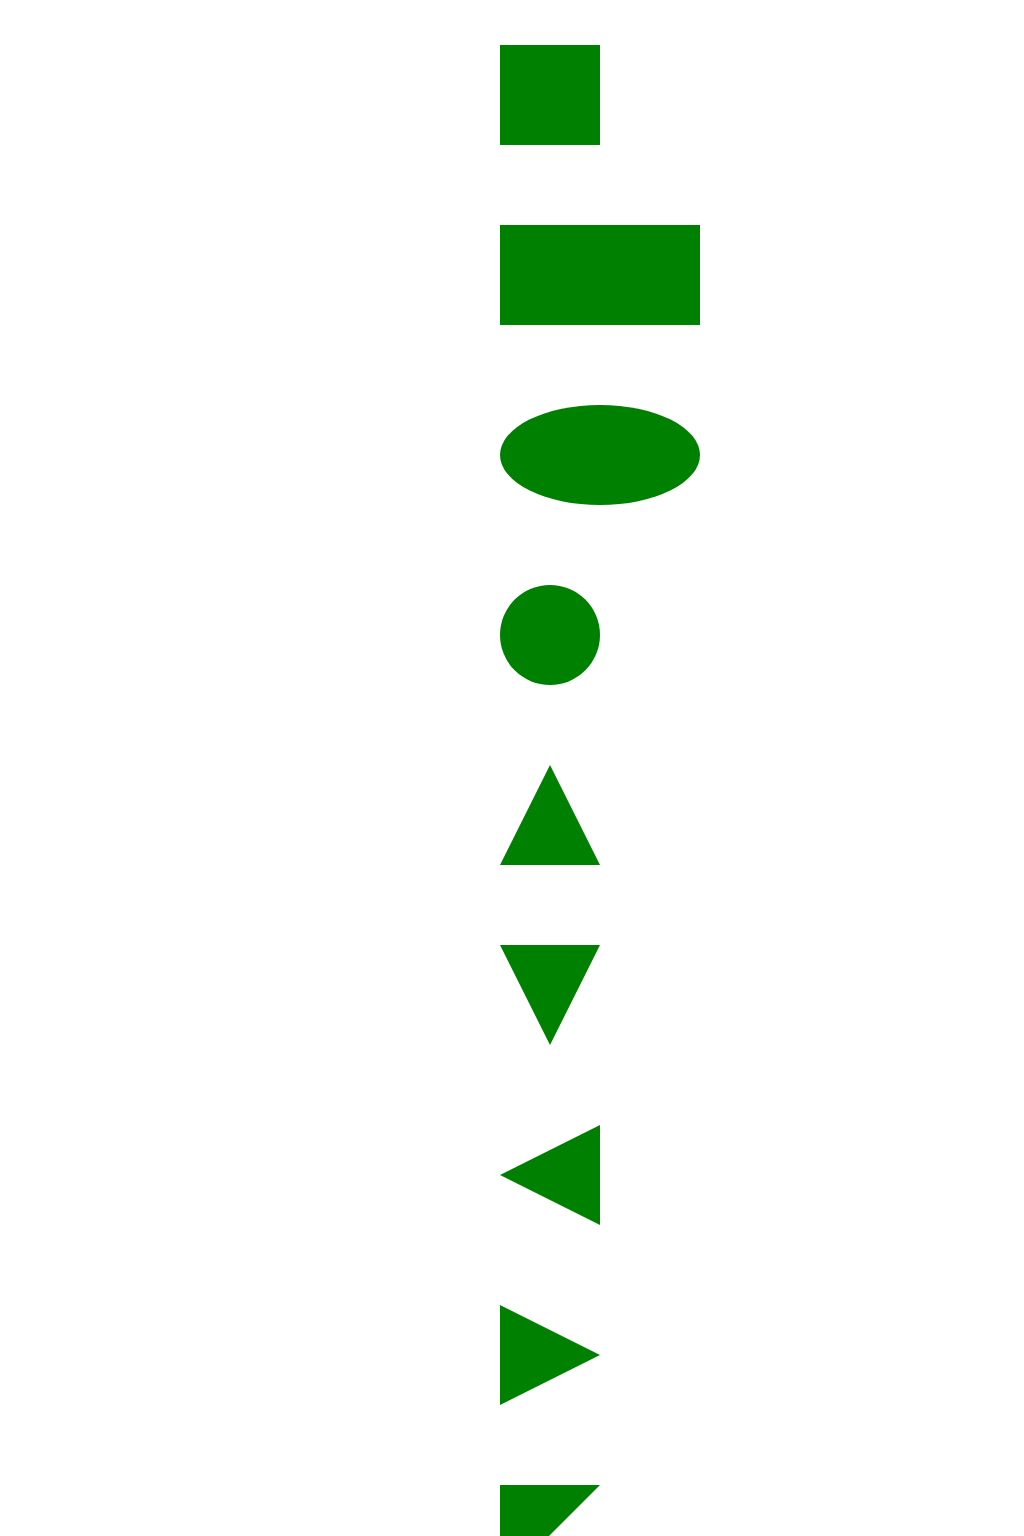

Recreate this image using only HTML and CSS.

<!-- file: css_shapes.html -->
<!DOCTYPE html>
<html lang="en">
<head>
    <meta charset="UTF-8">
    <meta name="viewport" content="width=device-width, initial-scale=1.0">
    <meta http-equiv="X-UA-Compatible" content="ie=edge">
    <title>CSS Shapes</title>
    <link rel="stylesheet" href="style.css">
</head>
<body>
    <main>
        <div id="square"></div>
        <br>
        <div id="rectangle"></div>
        <br>
        <div id="oval"></div>
        <br>
        <div id="circle"></div>
        <br>
        <div id="triangle-up"></div>
        <br>
        <div id="triangle-down"></div>
        <br>
        <div id="triangle-left"></div>
        <br>
        <div id="triangle-right"></div>
        <br>
        <div id="triangle-topleft"></div>
        <br>
        <div id="triangle-topright"></div>
        <br>
        <div id="triangle-bottomleft"></div>
        <br>
        <div id="triangle-bottomright"></div>
        <br>
        <div id="curvedarrow"></div>
        <br>

    </main>
</body>
</html>

/* file: style.css */
*{
    margin:0;
    padding:0;
}
main{
    /* height: 100vh; */
    line-height: 5;
    /* display: flex; */
    display: inline-block;
    /* justify-content:space-between; */
   /* vertical-align:middle; */
   transform: translate(250%, 2%);/*x and y alignment*/
   
}

#square {
    width: 100px;
    height: 100px;
    background: green;
  }

  #rectangle {
    width: 200px;
    height: 100px;
    background:green;
  }
  #circle {
    width: 100px;
    height: 100px;
    background: green;
    border-radius: 50%
  }
  #oval {
    width: 200px;
    height: 100px;
    background: green;
    border-radius: 100px / 50px;
  }
  #triangle-up {
    width: 0;
    height: 0;
    border-left: 50px solid transparent;
    border-right: 50px solid transparent;
    border-bottom: 100px solid green;
  }
  #triangle-down {
    width: 0;
    height: 0;
    border-left: 50px solid transparent;
    border-right: 50px solid transparent;
    border-top: 100px solid green;
  }
  #triangle-left {
    width: 0;
    height: 0;
    border-top: 50px solid transparent;
    border-right: 100px solid green;
    border-bottom: 50px solid transparent;
  }
  #triangle-right {
    width: 0;
    height: 0;
    border-top: 50px solid transparent;
    border-left: 100px solid green;
    border-bottom: 50px solid transparent;
  }
  #triangle-topleft {
    width: 0;
    height: 0;
    border-top: 100px solid green;
    border-right: 100px solid transparent;
  }
  #triangle-topright {
    width: 0;
    height: 0;
    border-top: 100px solid green;
    border-left: 100px solid transparent;
  }
  #triangle-bottomleft {
    width: 0;
    height: 0;
    border-bottom: 100px solid green;
    border-right: 100px solid transparent;
  }
  #triangle-bottomright {
    width: 0;
    height: 0;
    border-bottom: 100px solid green;
    border-left: 100px solid transparent;
  }
  #curvedarrow {
    position: relative;
    width: 0;
    height: 0;
    border-top: 9px solid transparent;
    border-right: 9px solid red;
    transform: rotate(10deg);
  }
  #curvedarrow:after {
    content: "";
    position: absolute;
    border: 0 solid transparent;
    border-top: 3px solid green;
    border-radius: 20px 0 0 0;
    top: -12px;
    left: -9px;
    width: 12px;
    height: 12px;
    transform: rotate(45deg);
  }
